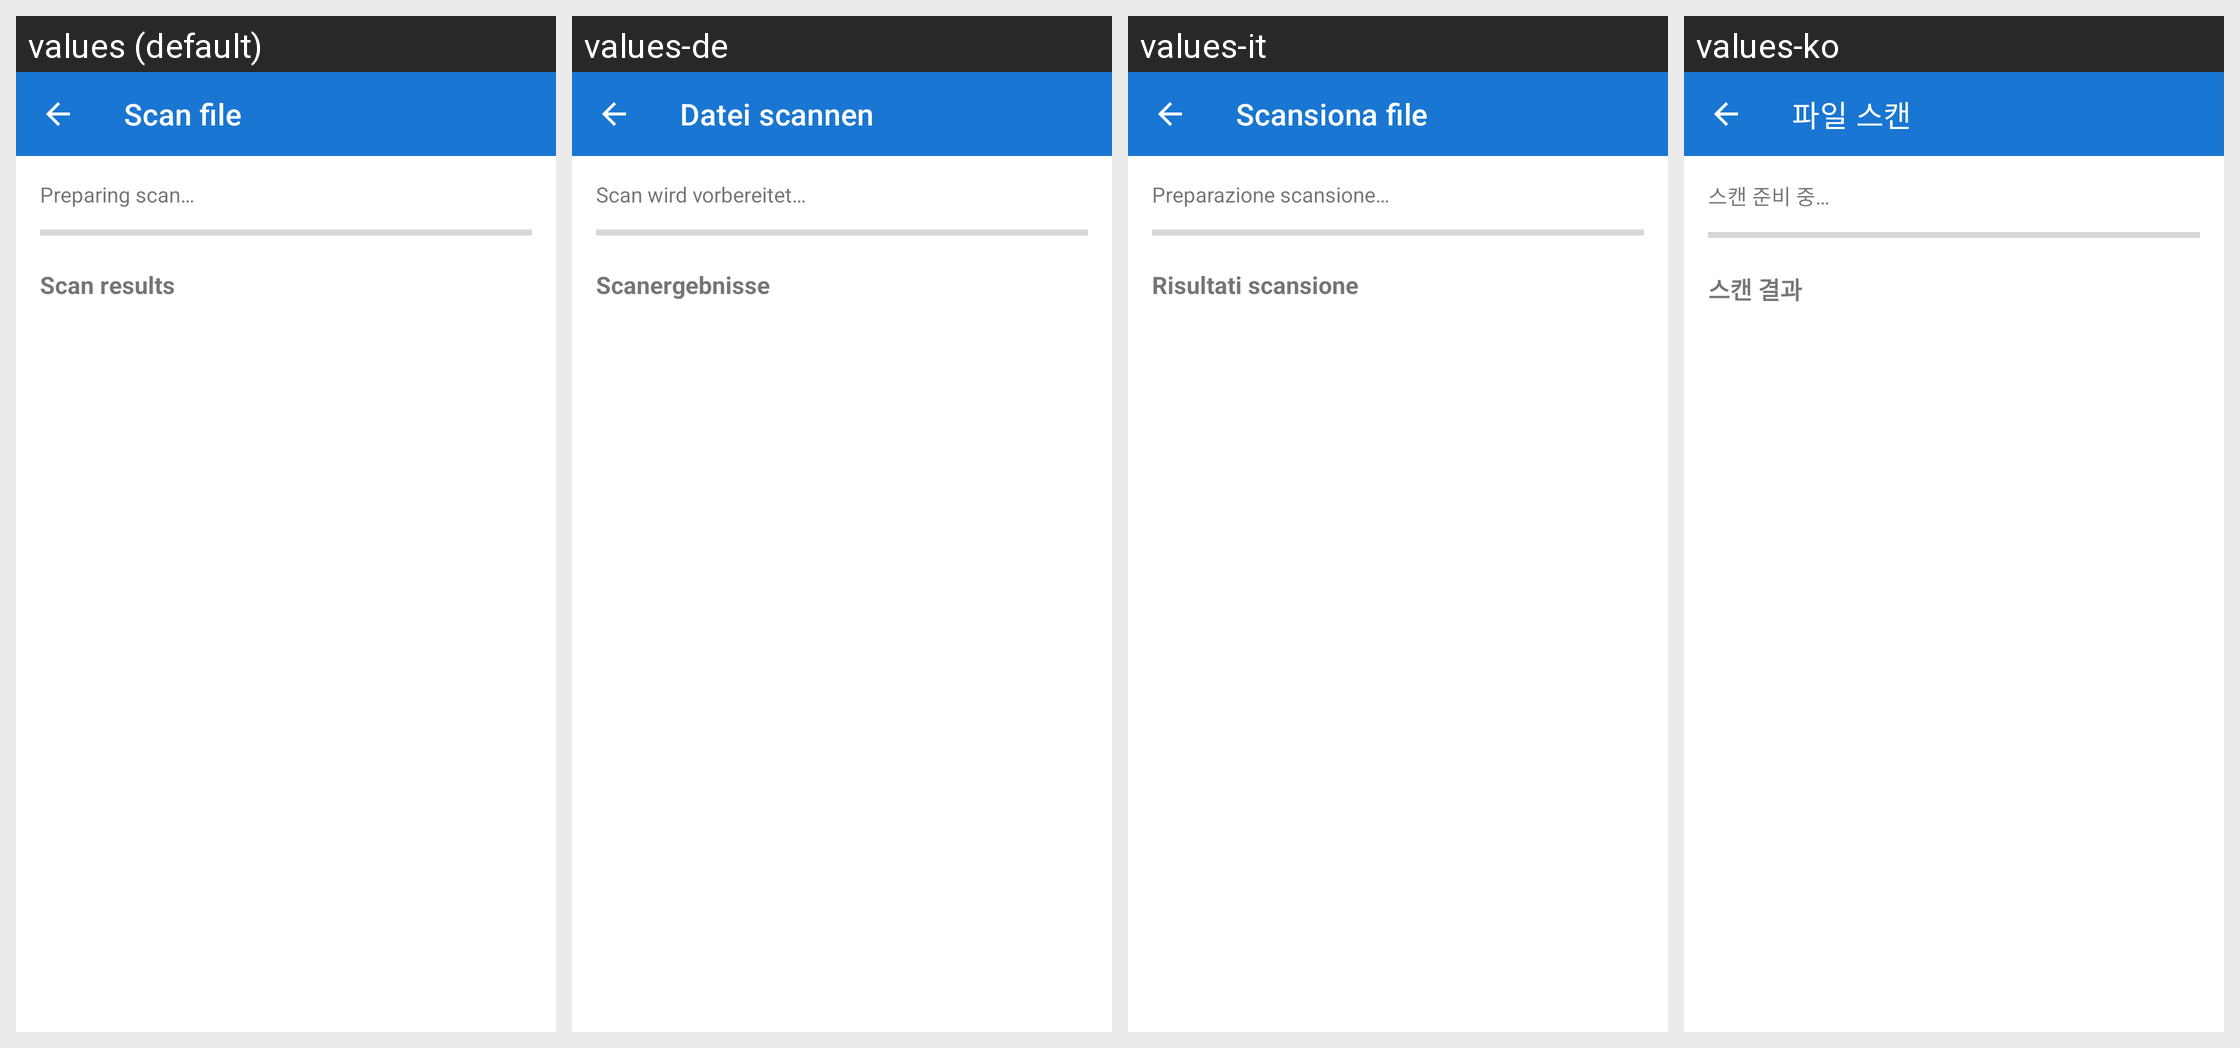

Locale-by-locale string values for the Android screen shown in this grid:
Android screen res/layout/activity_file_scan.xml rendered under 4 locales, left to right: values (default), values-de, values-it, values-ko. Device: Nexus 5 (rendered at 1080×1920; each locale shown at half size, 540×960, under a caption strip naming it); theme Theme.YaraXSample.
Other locales in the repository, not shown: values-es, values-fr, values-ja, values-zh-rCN, values-zh-rTW.
Strings drawn on this screen, with the default value and each locale's value (text and hints the layout hard-codes, and strings that could not be matched under every locale, appear in the picture but are not listed):

scan_file
  values: Scan file
  values-de: Datei scannen
  values-it: Scansiona file
  values-ko: 파일 스캔

scanning_preparing
  values: Preparing scan…
  values-de: Scan wird vorbereitet…
  values-it: Preparazione scansione…
  values-ko: 스캔 준비 중…

scan_results
  values: Scan results
  values-de: Scanergebnisse
  values-it: Risultati scansione
  values-ko: 스캔 결과
